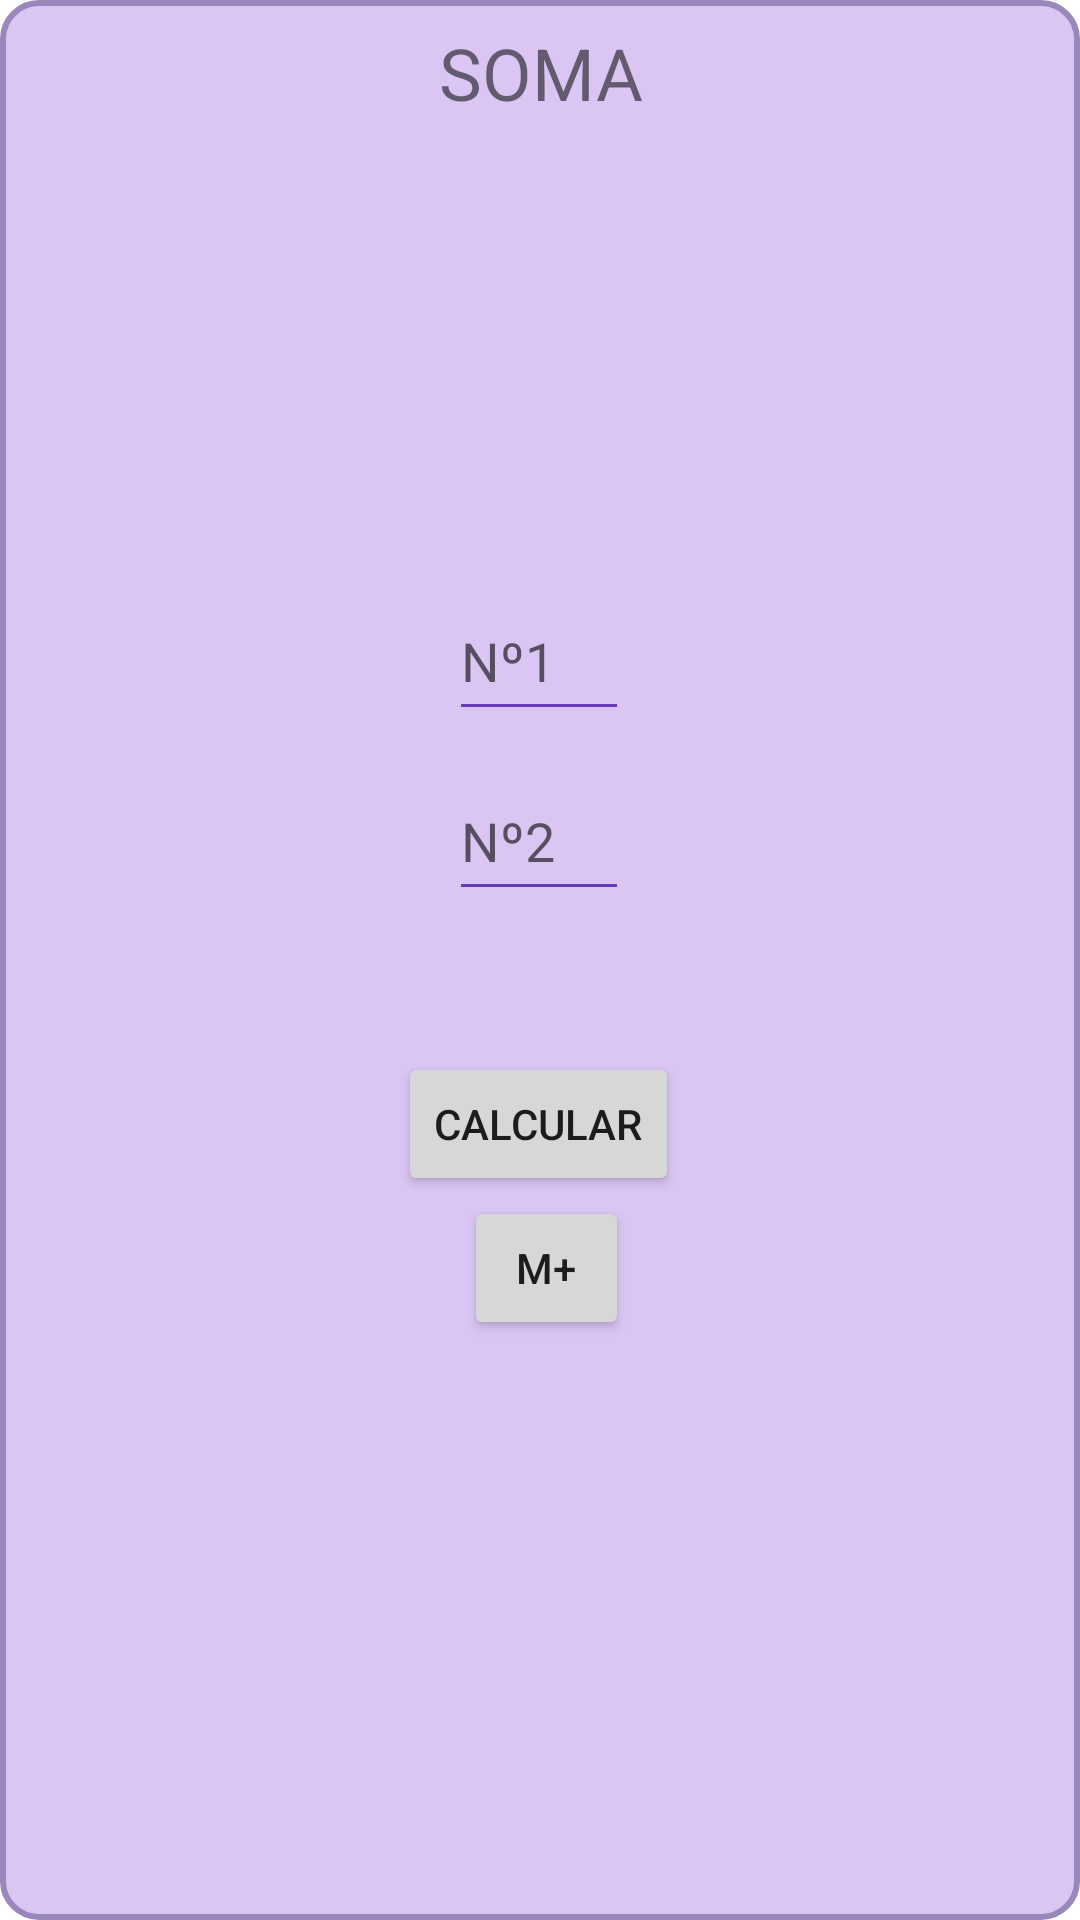

Produce the Android XML layout that renders to this screen, including the resource entries it uses.
<!-- AndroidManifest.xml: application theme Theme.Calculadora -->
<!-- res/layout/fragment_soma.xml -->
<?xml version="1.0" encoding="utf-8"?>
<androidx.constraintlayout.widget.ConstraintLayout xmlns:android="http://schemas.android.com/apk/res/android"
    xmlns:app="http://schemas.android.com/apk/res-auto"
    xmlns:tools="http://schemas.android.com/tools"
    android:id="@+id/frameLayout2"
    android:layout_width="match_parent"
    android:layout_height="match_parent"
    tools:context=".SomaFragment">

    

    <TextView
        android:id="@+id/textView2"
        android:layout_width="0dp"
        android:layout_height="0dp"
        android:background="@drawable/meu_background"
        android:text="@string/label_soma"
        android:textAlignment="center"
        android:textSize="24sp"
        app:layout_constraintBottom_toBottomOf="parent"
        app:layout_constraintEnd_toEndOf="parent"
        app:layout_constraintStart_toStartOf="parent"
        app:layout_constraintTop_toTopOf="parent" />

    <androidx.constraintlayout.widget.ConstraintLayout
        android:id="@+id/constraint_layout_input_soma"
        android:layout_width="match_parent"
        android:layout_height="match_parent">

        <EditText
            android:id="@+id/primeiro_valor"
            android:layout_width="60dp"
            android:layout_height="50dp"
            android:layout_marginStart="175dp"
            android:layout_marginEnd="176dp"
            android:layout_marginBottom="10dp"
            android:backgroundTint="#673AB7"
            android:ems="10"
            android:hint="Nº1"
            android:inputType="number"
            android:labelFor="@id/primeiro_valor"
            android:maxLength="5"
            app:layout_constraintBottom_toTopOf="@+id/segundo_valor"
            app:layout_constraintEnd_toEndOf="parent"
            app:layout_constraintStart_toStartOf="parent"
            app:layout_constraintTop_toTopOf="parent"
            app:layout_constraintVertical_chainStyle="packed" />

        <EditText
            android:id="@+id/segundo_valor"
            android:layout_width="60dp"
            android:layout_height="50dp"
            android:layout_marginStart="175dp"
            android:layout_marginEnd="176dp"
            android:layout_marginBottom="10dp"
            android:backgroundTint="#673AB7"
            android:ems="10"
            android:hint="Nº2"
            android:inputType="number"
            android:labelFor="@id/segundo_valor"
            android:maxLength="5"
            app:layout_constraintBottom_toTopOf="@+id/calculoResultado"
            app:layout_constraintEnd_toEndOf="parent"
            app:layout_constraintStart_toStartOf="parent"
            app:layout_constraintTop_toBottomOf="@+id/primeiro_valor" />

        <Button
            android:id="@+id/botao_calcular"
            android:layout_width="wrap_content"
            android:layout_height="wrap_content"
            android:layout_marginStart="149dp"
            android:layout_marginTop="10dp"
            android:layout_marginEnd="150dp"
            android:text="@string/botao_calcular"
            app:layout_constraintBottom_toTopOf="@+id/memorizacao"
            app:layout_constraintEnd_toEndOf="parent"
            app:layout_constraintStart_toStartOf="parent"
            app:layout_constraintTop_toBottomOf="@+id/calculoResultado" />

        <TextView
            android:id="@+id/calculoResultado"
            android:layout_width="match_parent"
            android:layout_height="wrap_content"
            android:textAlignment="center"
            android:textSize="20sp"
            app:layout_constraintBottom_toTopOf="@+id/botao_calcular"
            app:layout_constraintTop_toBottomOf="@+id/segundo_valor" />

        <Button
            android:id="@+id/memorizacao"
            android:layout_width="55dp"
            android:layout_height="wrap_content"
            android:layout_marginStart="180dp"
            android:layout_marginEnd="176dp"
            android:text="M+"
            app:layout_constraintBottom_toBottomOf="parent"
            app:layout_constraintEnd_toEndOf="parent"
            app:layout_constraintStart_toStartOf="parent"
            app:layout_constraintTop_toBottomOf="@+id/botao_calcular" />

    </androidx.constraintlayout.widget.ConstraintLayout>

</androidx.constraintlayout.widget.ConstraintLayout>
<!-- resources referenced by this layout -->
<resources>
  <!-- drawable meu_background (drawable) -->
  <?xml version="1.0" encoding="utf-8"?>
  <selector xmlns:android="http://schemas.android.com/apk/res/android">
      <item>
          <shape android:shape="rectangle">
              <solid android:color="#DAC5F3" />
              <corners android:radius="12dp" />
              <stroke android:color="#9A88BC" android:width="2dp" />
              <padding android:bottom="8dp" android:left="8dp" android:right="8dp" android:top="8dp" />
          </shape>
      </item>
  </selector>
  <string name="botao_calcular">Calcular</string>
  <string name="label_soma">SOMA</string>
  <style name="Theme.Calculadora" parent="Theme.MaterialComponents.DayNight.DarkActionBar">
          
          <item name="colorPrimary">@color/purple_500</item>
          <item name="colorPrimaryVariant">@color/purple_700</item>
          <item name="colorOnPrimary">@color/white</item>
          
          <item name="colorSecondary">@color/teal_200</item>
          <item name="colorSecondaryVariant">@color/teal_700</item>
          <item name="colorOnSecondary">@color/black</item>
          
          <item name="android:statusBarColor">?attr/colorPrimaryVariant</item>
          
          <item name="android:textColorSecondary">@android:color/white</item>
          <item name="drawerArrowStyle">@style/DrawerArrowStyle</item>
      </style>
  <style name="DrawerArrowStyle" parent="Widget.AppCompat.DrawerArrowToggle">
          <item name="color">@android:color/white</item>
      </style>
  <!-- not gathered from this repository: default colours our renderer supplied (Android Studio template values) -->
  <color name="purple_500">#FF6200EE</color>
  <color name="purple_700">#FF3700B3</color>
  <color name="teal_200">#FF03DAC5</color>
  <color name="teal_700">#FF018786</color>
  <color name="black">#FF000000</color>
  <color name="white">#FFFFFFFF</color>
</resources>
